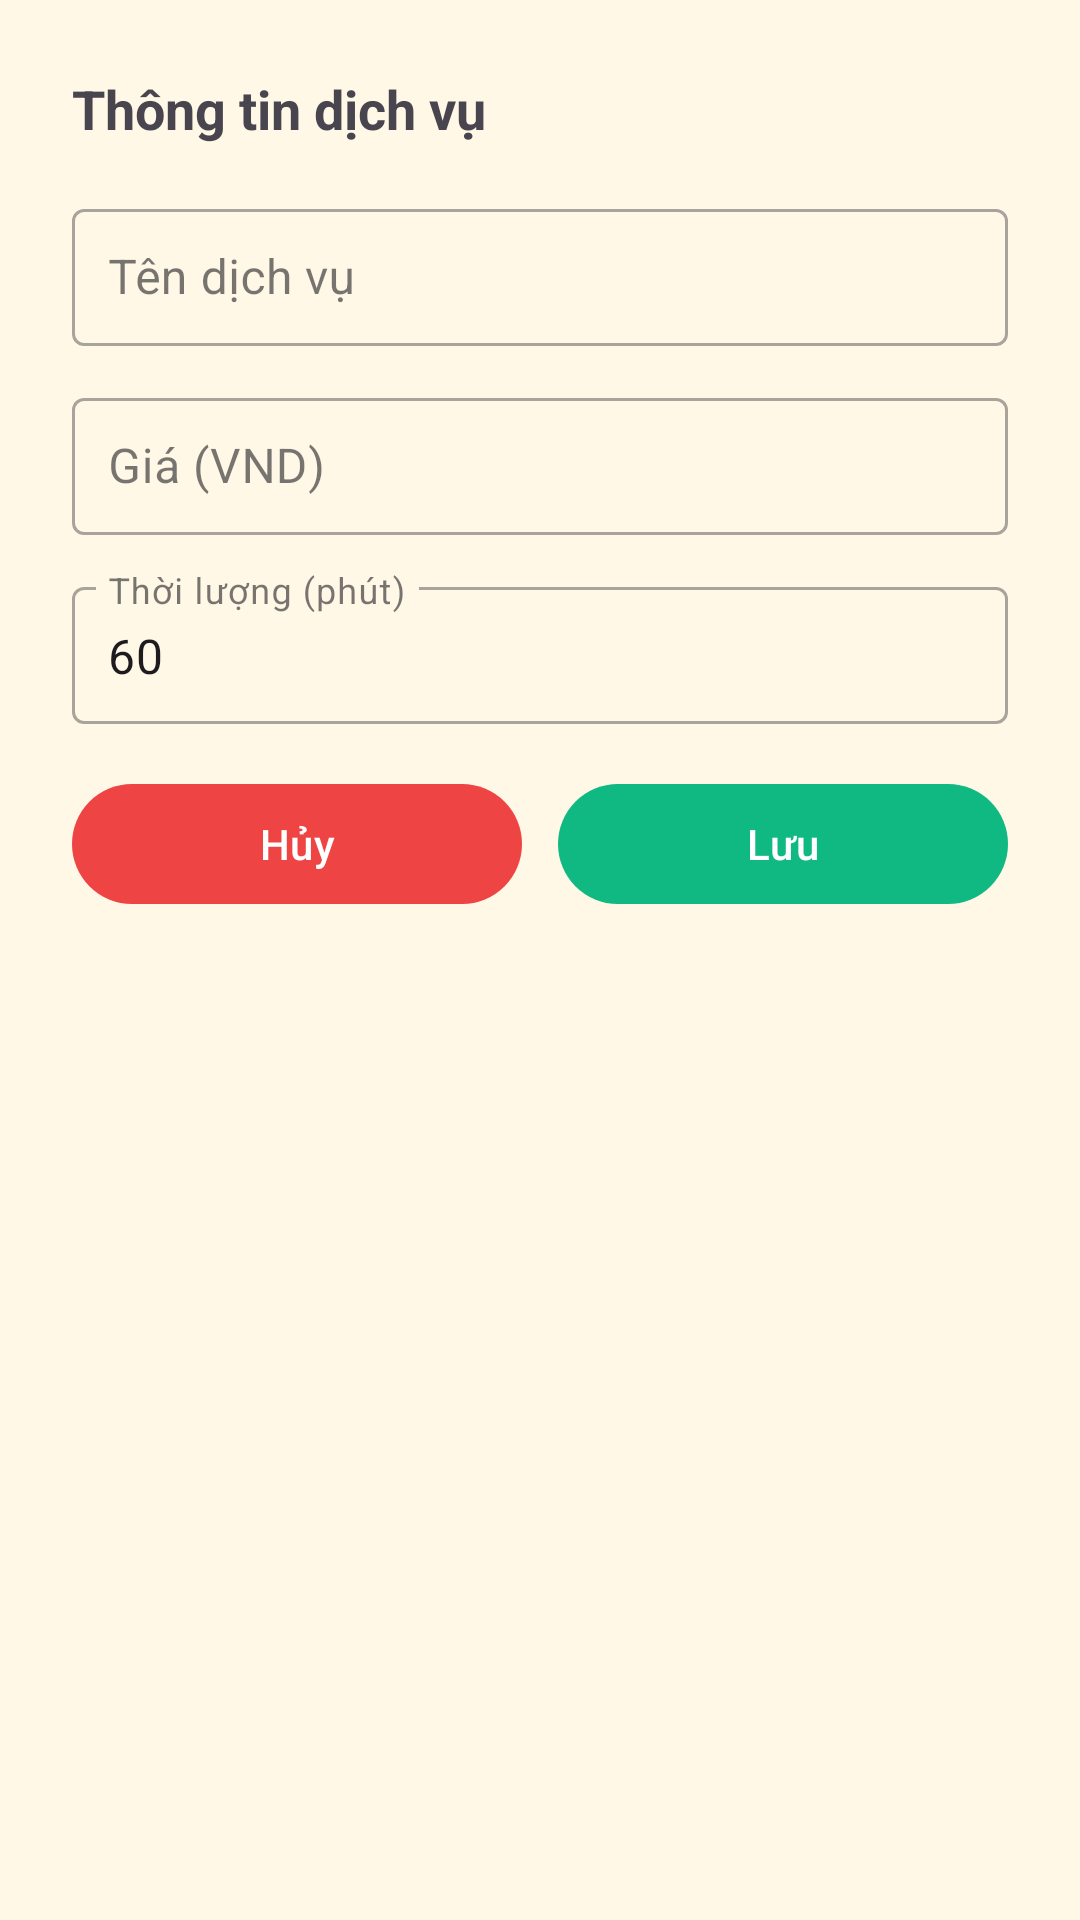

This screen was rendered from an Android layout file. Write that file and the resources it references.
<!-- AndroidManifest.xml: application theme Theme.PRM_BE -->
<!-- res/layout/bottom_sheet_edit_service.xml -->
<?xml version="1.0" encoding="utf-8"?>
<LinearLayout xmlns:android="http://schemas.android.com/apk/res/android"
    xmlns:app="http://schemas.android.com/apk/res-auto"
    android:layout_width="match_parent"
    android:layout_height="wrap_content"
    android:orientation="vertical"
    android:padding="24dp"
    android:background="@color/card_background_luxury">

    <TextView
        android:layout_width="wrap_content"
        android:layout_height="wrap_content"
        android:text="Thông tin dịch vụ"
        android:textStyle="bold"
        android:textSize="18sp"
        android:layout_marginBottom="16dp" />

    <com.google.android.material.textfield.TextInputLayout
        android:layout_width="match_parent"
        android:layout_height="wrap_content"
        android:hint="Tên dịch vụ"
        style="@style/Widget.MaterialComponents.TextInputLayout.OutlinedBox">

        <com.google.android.material.textfield.TextInputEditText
            android:id="@+id/edtServiceName"
            android:layout_width="match_parent"
            android:layout_height="wrap_content"
            android:padding="12dp" />
    </com.google.android.material.textfield.TextInputLayout>

    <com.google.android.material.textfield.TextInputLayout
        android:layout_width="match_parent"
        android:layout_height="wrap_content"
        android:layout_marginTop="12dp"
        android:hint="Giá (VND)"
        style="@style/Widget.MaterialComponents.TextInputLayout.OutlinedBox">

        <com.google.android.material.textfield.TextInputEditText
            android:id="@+id/edtServicePrice"
            android:inputType="number"
            android:layout_width="match_parent"
            android:layout_height="wrap_content"
            android:padding="12dp" />
    </com.google.android.material.textfield.TextInputLayout>

    <com.google.android.material.textfield.TextInputLayout
        android:layout_width="match_parent"
        android:layout_height="wrap_content"
        android:layout_marginTop="12dp"
        android:hint="Thời lượng (phút)"
        style="@style/Widget.MaterialComponents.TextInputLayout.OutlinedBox">

        <com.google.android.material.textfield.TextInputEditText
            android:id="@+id/edtServiceDuration"
            android:inputType="number"
            android:layout_width="match_parent"
            android:layout_height="wrap_content"
            android:padding="12dp"
            android:text="60" />
    </com.google.android.material.textfield.TextInputLayout>

    <LinearLayout
        android:layout_width="match_parent"
        android:layout_height="wrap_content"
        android:orientation="horizontal"
        android:layout_marginTop="16dp">

        <com.google.android.material.button.MaterialButton
            android:id="@+id/btnCancel"
            android:layout_width="0dp"
            android:layout_height="wrap_content"
            android:layout_weight="1"
            android:text="Hủy"
            app:backgroundTint="@color/error" />

        <com.google.android.material.button.MaterialButton
            android:id="@+id/btnSave"
            android:layout_width="0dp"
            android:layout_height="wrap_content"
            android:layout_weight="1"
            android:layout_marginStart="12dp"
            android:text="Lưu"
            app:backgroundTint="@color/success" />
    </LinearLayout>

</LinearLayout>
<!-- resources referenced by this layout -->
<resources>
  <color name="card_background_luxury">#FFF8E7</color>
  <color name="error">#EF4444</color>
  <color name="success">#10B981</color>
  <style name="Theme.PRM_BE" parent="Base.Theme.PRM_BE" />
  <style name="Base.Theme.PRM_BE" parent="Theme.Material3.DayNight.NoActionBar">
          
          <item name="colorPrimary">@color/purple_500</item>
          <item name="colorPrimaryVariant">@color/purple_700</item>
          <item name="colorOnPrimary">@color/white</item>
      </style>
  <color name="white">#FFFFFF</color>
  <!-- not gathered from this repository: default colours our renderer supplied (Android Studio template values) -->
  <color name="purple_500">#FF6200EE</color>
  <color name="purple_700">#FF3700B3</color>
</resources>
